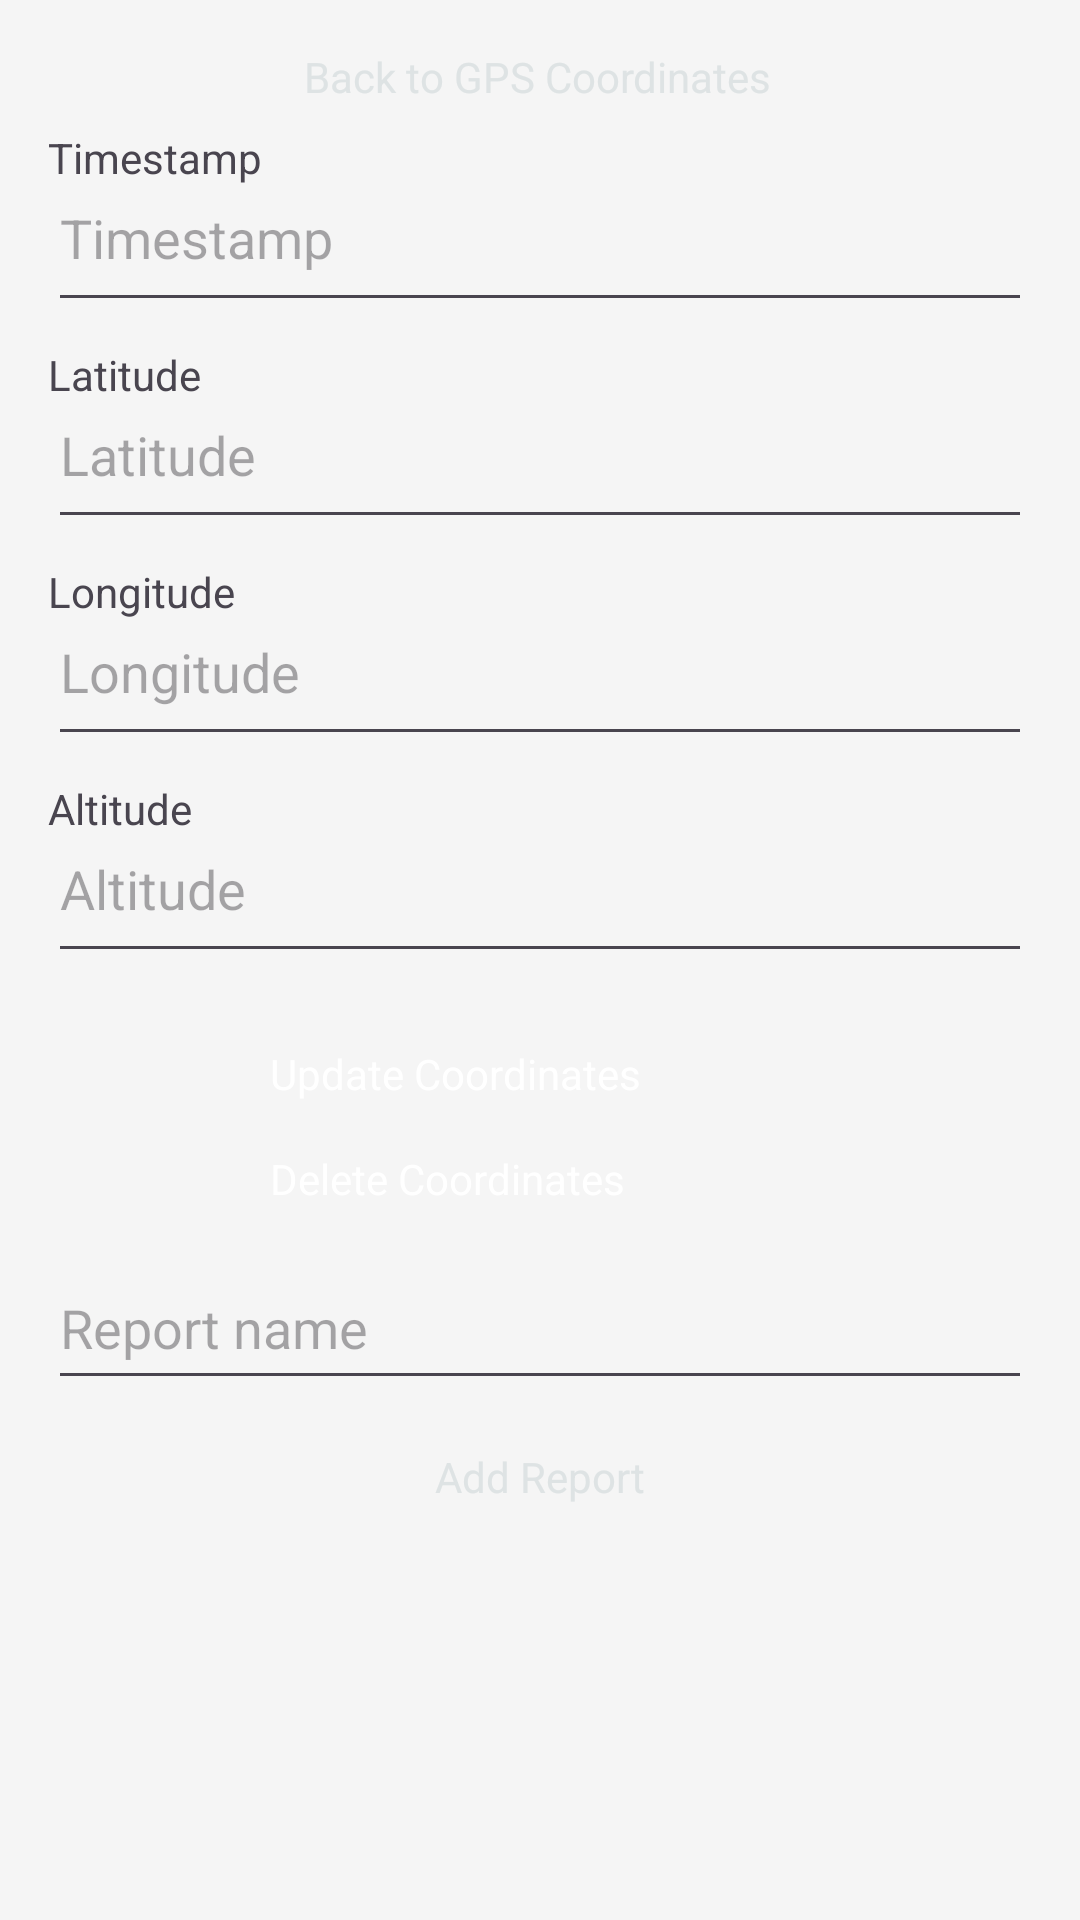

Android layout source for this screen:
<!-- AndroidManifest.xml: application theme Theme.MADProject -->
<!-- res/layout/activity_third.xml -->
<?xml version="1.0" encoding="utf-8"?>
<androidx.constraintlayout.widget.ConstraintLayout
    xmlns:android="http://schemas.android.com/apk/res/android"
    xmlns:app="http://schemas.android.com/apk/res-auto"
    xmlns:tools="http://schemas.android.com/tools"
    android:id="@+id/main"
    android:layout_width="match_parent"
    android:layout_height="match_parent"
    tools:context=".ThirdActivity">

    

    














    <Button
        android:id="@+id/buttonToSecond"
        android:layout_width="wrap_content"
        android:layout_height="wrap_content"
        android:layout_marginTop="16dp"
        android:backgroundTint="#00004080"
        android:text="Back to GPS Coordinates"
        android:textColor="@color/textColorPrimary"
        app:layout_constraintEnd_toEndOf="parent"
        app:layout_constraintHorizontal_bias="0.497"
        app:layout_constraintStart_toStartOf="parent"
        app:layout_constraintTop_toTopOf="parent" />

    <TextView
        android:id="@+id/timestampLabel"
        android:layout_width="wrap_content"
        android:layout_height="wrap_content"
        android:text="Timestamp"
        android:textSize="14sp"
        app:layout_constraintTop_toBottomOf="@+id/buttonToSecond"
        app:layout_constraintStart_toStartOf="parent"
        android:layout_marginStart="16dp"
        android:layout_marginTop="8dp"/>

    
    <EditText
        android:id="@+id/etTimestamp"
        android:layout_width="0dp"
        android:layout_height="wrap_content"
        android:hint="Timestamp"
        android:minHeight="48dp"
        android:paddingVertical="16dp"
        app:layout_constraintTop_toBottomOf="@id/buttonToSecond"
        android:layout_margin="16dp"
        app:layout_constraintStart_toStartOf="parent"
        app:layout_constraintEnd_toEndOf="parent"/>

    
    <TextView
        android:id="@+id/latitudeLabel"
        android:layout_width="wrap_content"
        android:layout_height="wrap_content"
        android:text="Latitude"
        android:textSize="14sp"
        app:layout_constraintTop_toBottomOf="@id/etTimestamp"
        app:layout_constraintStart_toStartOf="parent"
        android:layout_marginStart="16dp"
        android:layout_marginTop="8dp"/>

    
    <EditText
        android:id="@+id/etLatitude"
        android:layout_width="0dp"
        android:layout_height="wrap_content"
        android:hint="Latitude"
        android:minHeight="48dp"
        android:paddingVertical="16dp"
        android:layout_margin="16dp"
        app:layout_constraintTop_toBottomOf="@id/etTimestamp"
        app:layout_constraintStart_toStartOf="parent"
        app:layout_constraintEnd_toEndOf="parent"/>

    
    <TextView
        android:id="@+id/longitudeLabel"
        android:layout_width="wrap_content"
        android:layout_height="wrap_content"
        android:text="Longitude"
        android:textSize="14sp"

        app:layout_constraintTop_toBottomOf="@id/etLatitude"
        app:layout_constraintStart_toStartOf="parent"
        android:layout_marginStart="16dp"
        android:layout_marginTop="8dp"/>

    
    <EditText
        android:id="@+id/etLongitude"
        android:layout_width="0dp"
        android:layout_height="wrap_content"
        android:hint="Longitude"
        android:minHeight="48dp"
        android:paddingVertical="16dp"
        android:layout_margin="16dp"
        app:layout_constraintTop_toBottomOf="@id/etLatitude"
        app:layout_constraintStart_toStartOf="parent"
        app:layout_constraintEnd_toEndOf="parent"/>

    
    <TextView
        android:id="@+id/altitudeLabel"
        android:layout_width="wrap_content"
        android:layout_height="wrap_content"
        android:text="Altitude"
        android:textSize="14sp"
        app:layout_constraintTop_toBottomOf="@id/etLongitude"
        app:layout_constraintStart_toStartOf="parent"
        android:layout_marginStart="16dp"
        android:layout_marginTop="8dp"/>

    
    <EditText
        android:id="@+id/etAltitude"
        android:layout_width="0dp"
        android:layout_height="wrap_content"
        android:hint="Altitude"
        android:minHeight="48dp"
        android:paddingVertical="16dp"
        android:layout_margin="16dp"
        app:layout_constraintTop_toBottomOf="@id/etLongitude"
        app:layout_constraintStart_toStartOf="parent"
        app:layout_constraintEnd_toEndOf="parent"/>

    
    <Button
        android:id="@+id/buttonUpdate"
        android:layout_width="180dp"
        android:layout_height="wrap_content"
        android:layout_marginTop="24dp"
        android:backgroundTint="@color/buttonGreen"
        android:text="Update Coordinates"
        android:textColor="#FFFFFF"
        app:layout_constraintEnd_toEndOf="parent"
        app:layout_constraintStart_toStartOf="parent"
        app:layout_constraintTop_toBottomOf="@id/etAltitude" />

    
    <Button
        android:id="@+id/buttonDelete"
        android:layout_width="180dp"
        android:layout_height="wrap_content"
        android:text="Delete Coordinates"
        android:textColor="#FFFFFF"
        android:backgroundTint="#D32F2F"
        android:layout_marginTop="16dp"
        app:layout_constraintTop_toBottomOf="@id/buttonUpdate"
        app:layout_constraintStart_toStartOf="parent"
        app:layout_constraintEnd_toEndOf="parent"/>

    <EditText
        android:id="@+id/editTextReport"
        android:layout_width="0dp"
        android:layout_height="wrap_content"
        android:hint="Report name"
        android:inputType="text"
        android:minHeight="48dp"
        android:paddingVertical="12dp"
        android:layout_margin="16dp"
        app:layout_constraintTop_toBottomOf="@id/buttonDelete"
        app:layout_constraintStart_toStartOf="parent"
        app:layout_constraintEnd_toEndOf="parent"/>

    <Button
        android:id="@+id/addReportButton"
        android:layout_width="wrap_content"
        android:layout_height="wrap_content"
        android:text="Add Report"
        android:layout_marginTop="16dp"
        android:backgroundTint="@color/buttonColor"
        android:textColor="@color/textColorPrimary"
        app:layout_constraintTop_toBottomOf="@id/editTextReport"
        app:layout_constraintStart_toStartOf="parent"
        app:layout_constraintEnd_toEndOf="parent"/>

</androidx.constraintlayout.widget.ConstraintLayout>
<!-- resources referenced by this layout -->
<resources>
  <color name="buttonColor">#004080</color>
  <color name="buttonGreen">#4CAF50</color>
  <color name="textColorPrimary">#DEE3E4</color>
  <style name="Theme.MADProject" parent="Base.Theme.MADProject" />
  <style name="Base.Theme.MADProject" parent="Theme.Material3.DayNight.NoActionBar">
          
          
          <item name="colorPrimary">@color/primaryColor</item>
          <item name="colorPrimaryVariant">@color/primaryVariant</item>
          <item name="colorSecondary">@color/secondaryColor</item>
  
          
          <item name="android:colorBackground">@color/backgroundColor</item>
  
          
          <item name="android:buttonStyle">@color/buttonColor</item>
          <item name="android:textColorPrimary">@color/textColorPrimary</item>
  
          
          <item name="android:statusBarColor">@color/primaryColor</item>
  
  
  
  
  
          
          <item name="android:forceDarkAllowed" tools:targetApi="29">false</item>
      </style>
  <color name="primaryColor">#003366</color>
  <color name="primaryVariant">#001F4D</color>
  <color name="secondaryColor">#FF9800</color>
  <color name="backgroundColor">#F5F5F5</color>
</resources>
